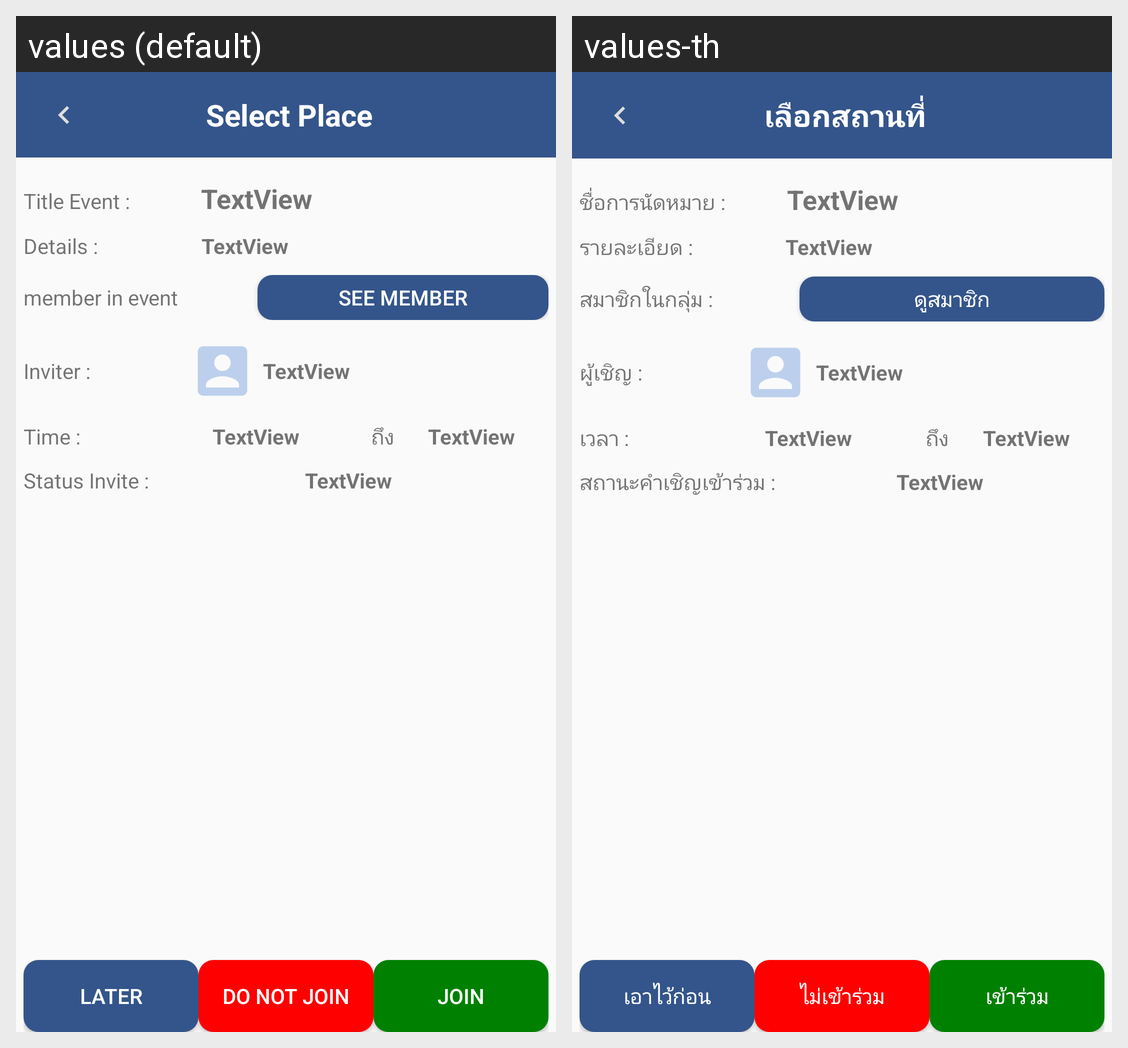

The Android screen above is rendered under two locales of the same app. Produce the string resources it draws, with the default and per-locale values.
Android screen res/layout/layout_showalert_dialog.xml rendered under 2 locales, left to right: values (default), values-th. Device: Nexus 5 (rendered at 1080×1920; each locale shown at half size, 540×960, under a caption strip naming it); theme AppTheme.
Strings drawn on this screen, with the default value and each locale's value (text and hints the layout hard-codes, and strings that could not be matched under every locale, appear in the picture but are not listed):

select_place
  values: Select Place
  values-th: เลือกสถานที่

titleEvent
  values: Title Event :
  values-th: ชื่อการนัดหมาย :

detailColon
  values: Details :
  values-th: รายละเอียด :

friendEvent
  values: member in event
  values-th: สมาชิกในกลุ่ม :

see_friendEvent
  values: see member
  values-th: ดูสมาชิก

inviter
  values: Inviter :
  values-th: ผู้เชิญ :

timeColon
  values: Time :
  values-th: เวลา :

statusInvite
  values: Status Invite :
  values-th: สถานะคำเชิญเข้าร่วม :

later
  values: Later
  values-th: เอาไว้ก่อน

notJoin
  values: Do Not Join
  values-th: ไม่เข้าร่วม

join
  values: Join
  values-th: เข้าร่วม
